Run: headless pygame with SDL's dummy video driver; simulated clock (each Clock.tick advances the game by its frame time, no real sleeping); random seed 0; keys injected as events and as key.get_pressed() state; no mouse input.
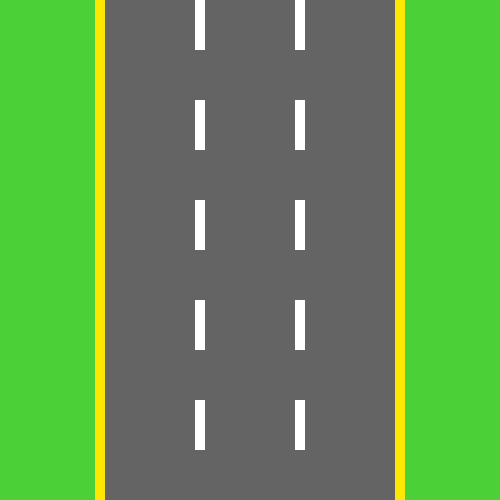
Frame 1 of 4 · flips 1–60 · no input
Frame 2 of 4 · flips 61–180 · tapped SPACE, RETURN · held RIGHT (→), D · screen unchanged from frame 1, image omitted
Frame 3 of 4 · flips 181–300 · held DOWN (↓), S · screen unchanged from frame 2, image omitted
Frame 4 of 4 · flips 301–420 · held LEFT (←), A, UP (↑), W · screen unchanged from frame 3, image omitted

The pygame program that drew these frames:

import pygame
import pygame.locals as key

pygame.init()

# Spielfenster
breite = 500
hoehe = 500
screen_groeße = (breite, hoehe)
screen = pygame.display.set_mode(screen_groeße)
pygame.display.set_caption("Rennspiel")

# Farben
grau = (100, 100, 100)
gruen = (76, 208, 56)
rot = (200, 0, 0)
weiss = (255, 255, 255)
gelb = (255, 232, 0)

# Maße und Koordinaten
strasse_breite = 300
strasse = (100, 0, strasse_breite, hoehe)

markierung_breite = 10
markierung_hoehe = 50
linke_fahrbahnmarkierung = (95, 0, markierung_breite, hoehe)
rechte_fahrbahnmarkierung = (395, 0, markierung_breite, hoehe)

linke_spur = 150
mittlere_spur = 250
rechte_spur = 350

# Game Loop
laeuft = True
while laeuft:
    for event in pygame.event.get():
        if event.type == key.QUIT:
            laeuft = False

    # Gras zeichnen
    screen.fill(gruen)

    # Straße zeichnen
    pygame.draw.rect(screen, grau, strasse)

    # Fahrbahnmarkierungen zeichnen
    pygame.draw.rect(screen, gelb, linke_fahrbahnmarkierung)
    pygame.draw.rect(screen, gelb, rechte_fahrbahnmarkierung)

    # Spurmarkierung zeichnen
    for y in range(0, hoehe, markierung_hoehe * 2):
        pygame.draw.rect(screen, weiss, (linke_spur + 45, y, markierung_breite, markierung_hoehe))
        pygame.draw.rect(screen, weiss, (mittlere_spur + 45, y, markierung_breite, markierung_hoehe))

    pygame.display.update()
pygame.quit()
